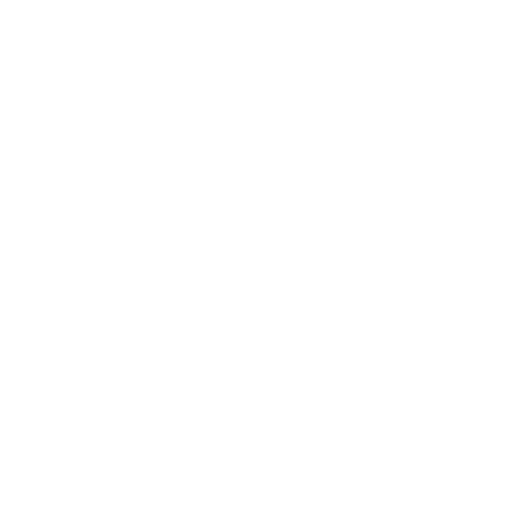
t = 0.00 s
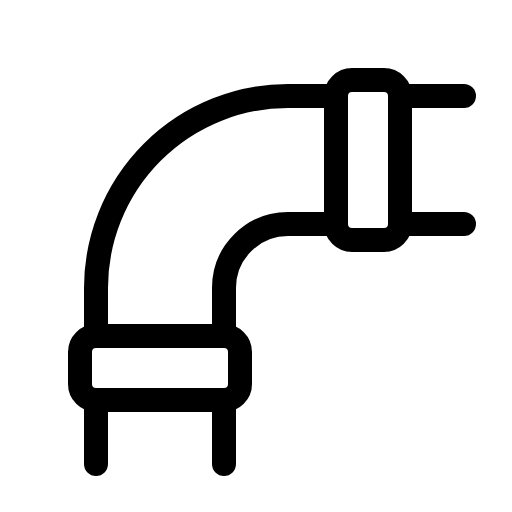
t = 0.38 s
t = 1.13 s: frame unchanged from t = 0.38 s, image omitted
t = 1.50 s: frame unchanged from t = 0.38 s, image omitted
t = 1.88 s: frame unchanged from t = 0.38 s, image omitted
t = 2.63 s: frame unchanged from t = 0.38 s, image omitted

The animated SVG that drew these frames (rendered in a browser with its animation timeline set to each time). Animation: 1 CSS @keyframes rule; one cycle of 3.00 s, repeats indefinitely.

<svg xmlns="http://www.w3.org/2000/svg" viewBox="0 0 256 256">
  <style>
    .draw-line {
      stroke-dasharray: 2000;
      stroke-dashoffset: 0;
    }
    svg:hover .draw-line {
      animation: phosphor-draw-in 3s ease-in-out infinite alternate;
    }
    @keyframes phosphor-draw-in {
      0%   { stroke-dashoffset: 2000; }
      50%  { stroke-dashoffset: 0; }
      100% { stroke-dashoffset: 0; }
    }
  </style><rect width="256" height="256" fill="none"/><path d="M112,168V144a32,32,0,0,1,32-32h24" fill="none" stroke="currentColor" stroke-linecap="round" stroke-linejoin="round" stroke-width="12" class="draw-line"/><path d="M168,48H144a96,96,0,0,0-96,96v24" fill="none" stroke="currentColor" stroke-linecap="round" stroke-linejoin="round" stroke-width="12" class="draw-line"/><rect x="168" y="40" width="32" height="80" rx="8" fill="none" stroke="currentColor" stroke-linecap="round" stroke-linejoin="round" stroke-width="12" class="draw-line"/><rect x="40" y="168" width="80" height="32" rx="8" fill="none" stroke="currentColor" stroke-linecap="round" stroke-linejoin="round" stroke-width="12" class="draw-line"/><line x1="112" y1="200" x2="112" y2="232" fill="none" stroke="currentColor" stroke-linecap="round" stroke-linejoin="round" stroke-width="12" class="draw-line"/><line x1="48" y1="200" x2="48" y2="232" fill="none" stroke="currentColor" stroke-linecap="round" stroke-linejoin="round" stroke-width="12" class="draw-line"/><line x1="232" y1="48" x2="200" y2="48" fill="none" stroke="currentColor" stroke-linecap="round" stroke-linejoin="round" stroke-width="12" class="draw-line"/><line x1="232" y1="112" x2="200" y2="112" fill="none" stroke="currentColor" stroke-linecap="round" stroke-linejoin="round" stroke-width="12" class="draw-line"/></svg>
